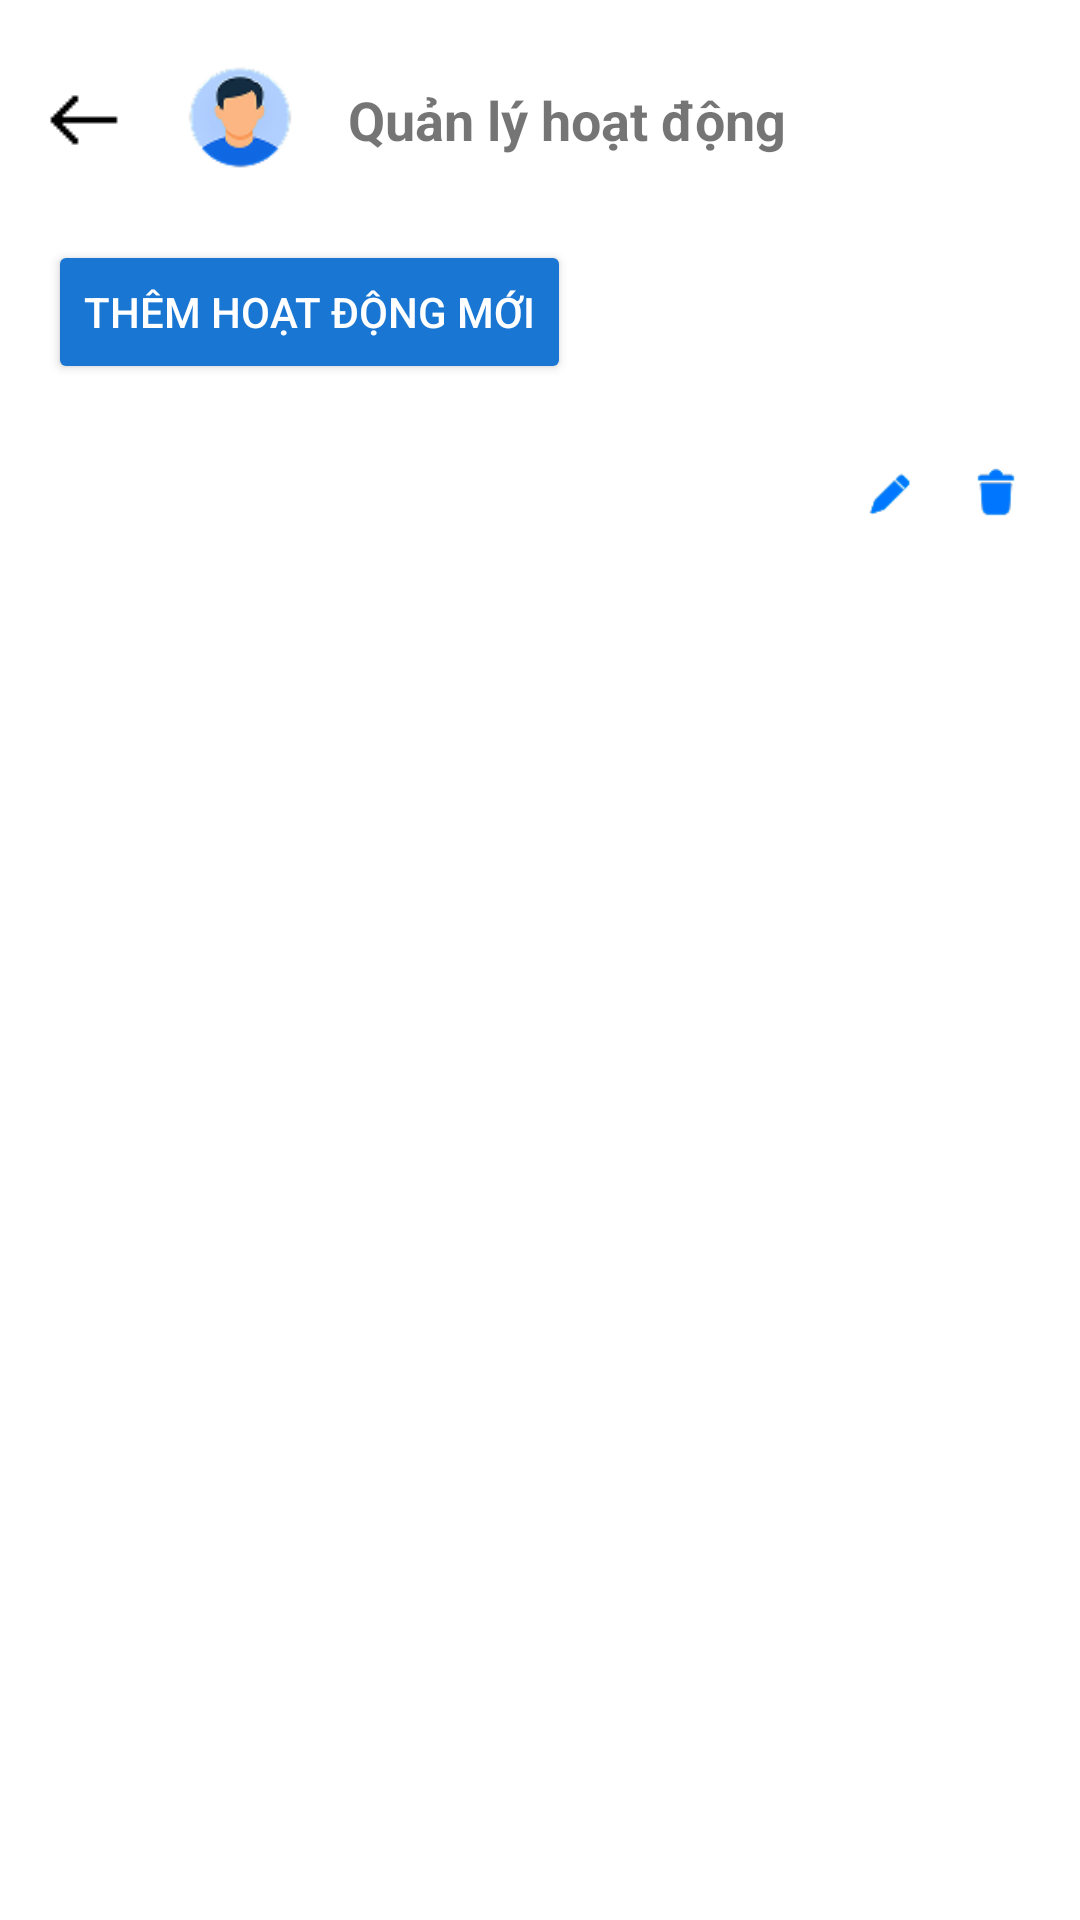

Layout XML and referenced resources for this Android screen:
<!-- AndroidManifest.xml: application theme StatusBarStyle -->
<!-- res/layout/manager.xml -->
<?xml version="1.0" encoding="utf-8"?>
<LinearLayout xmlns:android="http://schemas.android.com/apk/res/android"
    xmlns:app="http://schemas.android.com/apk/res-auto"
    android:layout_width="match_parent"
    android:layout_height="match_parent"
    android:orientation="vertical"
    android:padding="16dp"
    android:background="@android:color/white">

    
    <LinearLayout
        android:layout_width="match_parent"
        android:layout_height="wrap_content"
        android:orientation="horizontal"
        android:gravity="center_vertical">

        <ImageView
            android:id="@+id/ivBack"
            android:layout_width="24dp"
            android:layout_height="24dp"
            android:src="@drawable/ic_back" />

        <ImageView
            android:id="@+id/ivAvatar"
            android:layout_width="48dp"
            android:layout_height="48dp"
            android:layout_marginStart="16dp"
            android:src="@drawable/ic_avatar"
            android:backgroundTint="#CCCCCC"
            android:scaleType="centerCrop" />

        <TextView
            android:id="@+id/tvTitle"
            android:layout_width="wrap_content"
            android:layout_height="wrap_content"
            android:layout_marginStart="12dp"
            android:text="Quản lý hoạt động"
            android:textSize="18sp"
            android:textStyle="bold" />
    </LinearLayout>

    

    

    <Button
        android:id="@+id/btnAdd"
        android:layout_width="wrap_content"
        android:layout_height="wrap_content"
        android:layout_marginTop="16dp"
        android:backgroundTint="#1976D2"
        android:text="Thêm hoạt động mới"
        android:textColor="@android:color/white" />

    <LinearLayout
        android:id="@+id/llActivities"
        android:layout_width="match_parent"
        android:layout_height="wrap_content"
        android:orientation="vertical"
        android:layout_marginTop="16dp">

        
        <LinearLayout
            android:layout_width="match_parent"
            android:layout_height="wrap_content"
            android:orientation="horizontal"
            android:gravity="center_vertical"
            android:paddingVertical="8dp">

            <LinearLayout
                android:layout_width="0dp"
                android:layout_height="wrap_content"
                android:layout_weight="1"
                android:orientation="vertical">

                <TextView
                    android:text="Cuộc thi hùng biện tiếng Anh"
                    android:textSize="16sp"
                    android:textStyle="bold" />

                <TextView
                    android:text="10/05/2024"
                    android:textSize="14sp"
                    android:textColor="#888888" />
            </LinearLayout>

            <ImageView
                android:layout_width="24dp"
                android:layout_height="24dp"
                android:src="@drawable/ic_edit"
                android:layout_marginEnd="12dp" />

            <ImageView
                android:layout_width="24dp"
                android:layout_height="24dp"
                android:src="@drawable/ic_delete" />
        </LinearLayout>

        

    </LinearLayout>
</LinearLayout>
<!-- resources referenced by this layout -->
<resources>
  <!-- drawable ic_avatar: png bitmap (drawable, 4707 bytes) -->
  <!-- drawable ic_back: png bitmap (drawable, 197 bytes) -->
  <!-- drawable ic_delete: png bitmap (drawable, 837 bytes) -->
  <!-- drawable ic_edit: png bitmap (drawable, 923 bytes) -->
  <style name="StatusBarStyle" parent="Theme.MaterialComponents.DayNight.NoActionBar">
          
          <item name="android:windowLightStatusBar">true</item> 
          <item name="android:statusBarColor">@android:color/white</item> 
      </style>
</resources>
